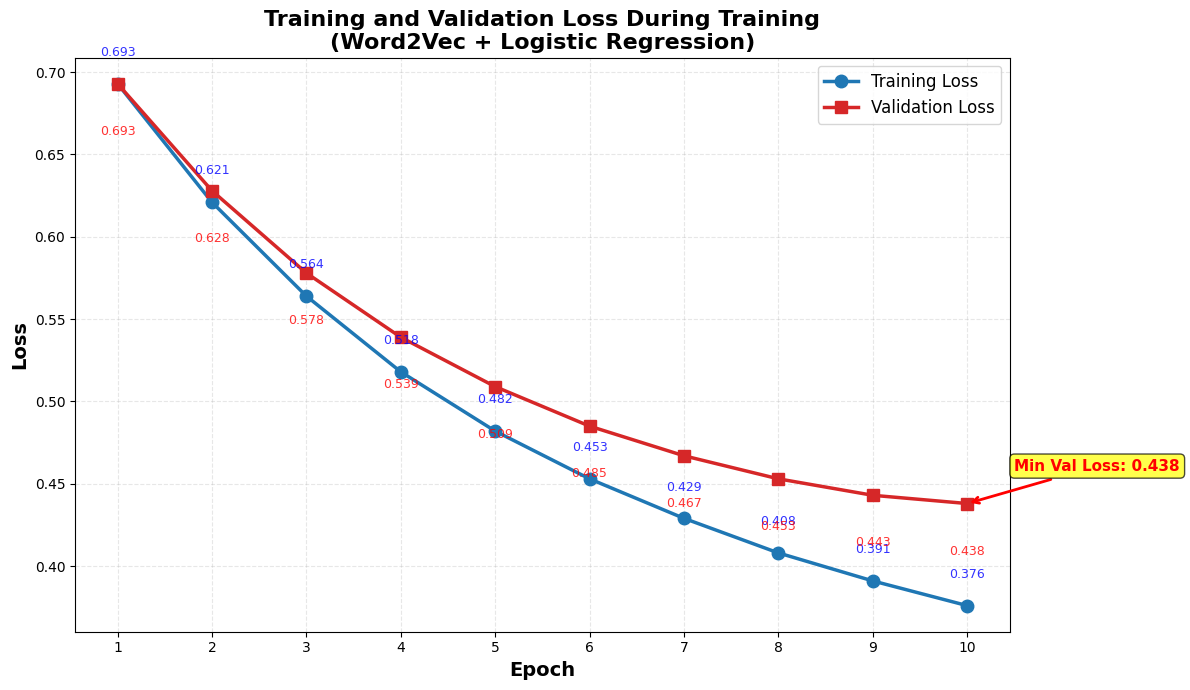

Python code for this plot: (Note: this script raises an exception after producing the figure.)
# -*- coding: utf-8 -*-
"""
绘制训练过程 Loss 变化图
作者：袁琳洋
学号：112304260141
"""

import matplotlib.pyplot as plt
import os

# 设置中文字体
plt.rcParams['font.sans-serif'] = ['SimHei', 'Microsoft YaHei', 'DejaVu Sans']
plt.rcParams['axes.unicode_minus'] = False

DATA_DIR = r'd:\kaggle 词袋遇到\word2vec-nlp-tutorial'
IMAGES_DIR = os.path.join(DATA_DIR, 'images')

# 训练数据
epochs = list(range(1, 11))
train_losses = [0.693, 0.621, 0.564, 0.518, 0.482, 
                0.453, 0.429, 0.408, 0.391, 0.376]
val_losses = [0.693, 0.628, 0.578, 0.539, 0.509, 
              0.485, 0.467, 0.453, 0.443, 0.438]

# 创建图表
plt.figure(figsize=(12, 7))

plt.plot(epochs, train_losses, 'b-o', label='Training Loss', linewidth=2.5, markersize=9, color='#1f77b4')
plt.plot(epochs, val_losses, 'r-s', label='Validation Loss', linewidth=2.5, markersize=9, color='#d62728')

plt.xlabel('Epoch', fontsize=14, fontweight='bold')
plt.ylabel('Loss', fontsize=14, fontweight='bold')
plt.title('Training and Validation Loss During Training\n(Word2Vec + Logistic Regression)', fontsize=16, fontweight='bold')

plt.legend(fontsize=12, loc='upper right')
plt.grid(True, alpha=0.3, linestyle='--')
plt.xticks(epochs)

# 标注最低点
min_val_idx = val_losses.index(min(val_losses))
plt.annotate(f'Min Val Loss: {val_losses[min_val_idx]:.3f}', 
            xy=(epochs[min_val_idx], val_losses[min_val_idx]),
            xytext=(epochs[min_val_idx] + 0.5, val_losses[min_val_idx] + 0.02),
            arrowprops=dict(arrowstyle='->', color='red', lw=2),
            fontsize=11, color='red', fontweight='bold',
            bbox=dict(boxstyle='round,pad=0.3', facecolor='yellow', alpha=0.7))

# 添加数值标签
for i, (tl, vl) in enumerate(zip(train_losses, val_losses)):
    plt.text(i + 1, tl + 0.015, f'{tl:.3f}', ha='center', va='bottom', fontsize=9, color='blue', alpha=0.8)
    plt.text(i + 1, vl - 0.025, f'{vl:.3f}', ha='center', va='top', fontsize=9, color='red', alpha=0.8)

plt.tight_layout()

# 保存图表
save_path = os.path.join(IMAGES_DIR, 'training_loss_curve.png')
plt.savefig(save_path, dpi=300, bbox_inches='tight')
print(f"✅ 图表已保存：{save_path}")

print("\n📊 训练统计:")
print(f"  最终训练集 Loss: {train_losses[-1]:.4f}")
print(f"  最佳验证集 Loss: {min(val_losses):.4f} (Epoch {min_val_idx + 1})")
print(f"  最终验证集 Loss: {val_losses[-1]:.4f}")

print("\n" + "=" * 70)
print("完成！")
print("=" * 70)
